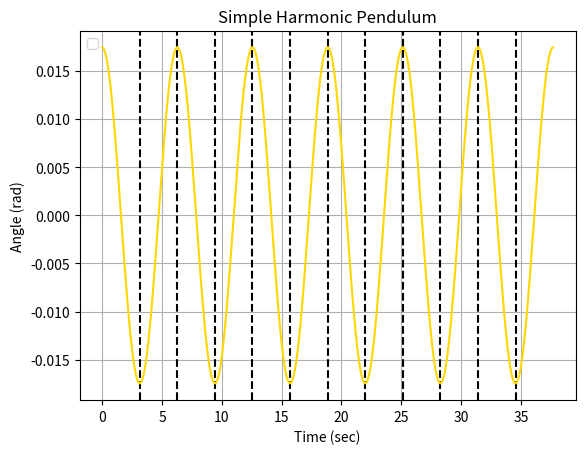

The script that saved this image:
# -*- coding: utf-8 -*-
"""
Created on Tue Feb 11 10:08:35 2020

[redacted]
"""

import numpy as np
import matplotlib.pyplot as plt

from scipy.integrate import odeint
from scipy.signal import argrelmin, argrelmax

from math import pi,sqrt,sin,cos


class Pendulum(object):
    """
    This class the motion of a DDP Pendulum.
    
    Data Attributes:
        omega_0
        q 
        A
        omega_d
        period_0
        period_d
        resonance_amp
    
    Methods:
        dpdt - returns the derivative of w, where w is the derivative of theta with respect to time
        ode_integrator - ODE solver using odeint function from scipy.integrate
    
    """

    
    def __init__(self,omega_0=1., q=0., A=0., omega_d=0.):
        """
        DDP Pendulum
        
        Parameters:
        -----------
        omega_0
        q 
        A
        omega_d
        """
        
        #self.p0 = p0
        #self.t = t
        self.omega_0 = omega_0         
        self.q = q               
        self.A = A
        self.omega_d = omega_d
        self.period_0 = 2*pi / (omega_0)
        if omega_d == 0:     
            self.period_d = 0
        else:
            self.period_d = 2*pi / (omega_d)
        self.resonance_amp = A / sqrt( (omega_0**2 - omega_d**2)**2 + q**2 * omega_d**2)
        
    
    def dpdt(self,p0,t=0):
        intial_cond = -(self.omega_0**2 * sin(p0[0])) - self.q*p0[1] + self.A*cos(self.omega_d*t)
        dpdt_func = np.array([p0[1], intial_cond])
        return dpdt_func
    
    
    def ode_integrator(self,p0,t):
        values = odeint(self.dpdt, p0, t)
        return values
    


#########################################
#c



#p = [[Initial Angle, Initial Angular Velocity]]
initial_angle = 1 * (pi / 180.0)
p = np.array([initial_angle,0])

period = 2*pi / (1.0)
endtime = period*6
steps = 10000
time = np.linspace(0,endtime, steps)
#Pendulum(omega, q, A, omega_d)
DDP_Pen = Pendulum(1.0,0.,0.,0.)
solution = DDP_Pen.ode_integrator(p,time)

max_list = argrelmax(solution[:,0]) 
min_list = argrelmin(solution[:,0])

for x_coord in max_list[0]:
    plt.axvline(x=x_coord*endtime / steps,color = "black", linestyle = "dashed")
for x_coord in min_list[0]:
    plt.axvline(x=x_coord*endtime / steps,color = "black", linestyle = "dashed")
    
    
plt.plot(time,solution[:,0], color = "Gold")
plt.legend(loc= "upper left")
plt.title("Simple Harmonic Pendulum" )
plt.xlabel("Time (sec)")
plt.ylabel("Angle (rad)")
plt.grid()   
plt.show()
    
    
'''

#########################################
#d


#p = [[Initial Angle, Initial Angular Velocity]]
initial_angle_1 = 1.0 * (pi / 180.0)
initial_angle_2 = 15.0 * (pi / 180.0)
initial_angle_3 = 90.0 * (pi / 180.0)
initial_angle_4 = 179.0 * (pi / 180.0)


p_1 = np.array([initial_angle_1,0])
p_2 = np.array([initial_angle_2,0])
p_3 = np.array([initial_angle_3,0])
p_4 = np.array([initial_angle_4,0])


endtime = 8*2*pi
steps = 10000
time = np.linspace(0,endtime, steps)
#Pendulum(omega, q, A, omega_d)

#Calling the general Pendulum Class
DDP_Pen = Pendulum(1.0,0.,0.,0.)

#Creating Seperate list for each Pendulum
solution_1 = DDP_Pen.ode_integrator(p_1,time)
solution_2 = DDP_Pen.ode_integrator(p_2,time)
solution_3 = DDP_Pen.ode_integrator(p_3,time)
solution_4 = DDP_Pen.ode_integrator(p_4,time)


#Finding the max and min of 4 pendulum
max_list_1 = argrelmax(solution_1[:,0]) 
min_list_1 = argrelmin(solution_1[:,0])
for x_coord in max_list_1[0]:
    plt.axvline(x=x_coord*endtime / steps,color = "Gold", linestyle = "dashed")
for x_coord in min_list_1[0]:
    plt.axvline(x=x_coord*endtime / steps,color = "Gold", linestyle = "dashed")

max_list_2 = argrelmax(solution_2[:,0]) 
min_list_2 = argrelmin(solution_2[:,0])
for x_coord in max_list_2[0]:
    plt.axvline(x=x_coord*endtime / steps,color = "mediumblue", linestyle = "dashed")
for x_coord in min_list_2[0]:
    plt.axvline(x=x_coord*endtime / steps,color = "mediumblue", linestyle = "dashed")


max_list_3 = argrelmax(solution_3[:,0]) 
min_list_3 = argrelmin(solution_3[:,0])
for x_coord in max_list_3[0]:
    plt.axvline(x=x_coord*endtime / steps,color = "limegreen", linestyle = "dashed")
for x_coord in min_list_3[0]:
    plt.axvline(x=x_coord*endtime / steps,color = "limegreen", linestyle = "dashed")


max_list_4 = argrelmax(solution_4[:,0]) 
min_list_4 = argrelmin(solution_4[:,0])
for x_coord in max_list_4[0]:
    plt.axvline(x=x_coord*endtime / steps,color = "orangered", linestyle = "dashed")
for x_coord in min_list_4[0]:
    plt.axvline(x=x_coord*endtime / steps,color = "orangered", linestyle = "dashed")


plt.plot(time,solution_1[:,0] / initial_angle_1, color = "Gold", Label = " $ \Theta _0 = 1 $")
#plt.plot(time,solution_2[:,0] / initial_angle_2, color = "mediumblue", Label = " $ \Theta _0 = 15 $")
plt.plot(time,solution_3[:,0] / initial_angle_3, color = "limegreen", Label = " $ \Theta _0 = 90 $")
plt.plot(time,solution_4[:,0] / initial_angle_4, color = "orangered", Label = " $ \Theta _0 = 179 $")
plt.legend(loc= "upper left")
plt.title("Anharmonic Oscillators" )
plt.xlabel("Time (sec)")
plt.ylabel("Angle (rad) $\Theta _0$")
plt.grid()  
plt.show() 

'''
    
#########################################
#e

'''
#p = [[Initial Angle, Initial Angular Velocity]]
initial_angle = 1.0 * (pi / 100.0)



p = np.array([initial_angle,0])


endtime = 4*2*pi
steps = 10000
time = np.linspace(0,endtime, steps)

#Pendulum(omega, q, A, omega_d)
#Calling the general Pendulum Class
DDP_Pen_1 = Pendulum(1.0,0.1,0.,0.)
DDP_Pen_2 = Pendulum(1.0,0.2,0.,0.)
DDP_Pen_3 = Pendulum(1.0,0.5,0.,0.)
DDP_Pen_4 = Pendulum(1.0,2.,0.,0.)
DDP_Pen_5 = Pendulum(1.0,3.,0.,0.)

#Creating Seperate list for each Pendulum
solution_1 = DDP_Pen_1.ode_integrator(p,time)
solution_2 = DDP_Pen_2.ode_integrator(p,time)
solution_3 = DDP_Pen_3.ode_integrator(p,time)
solution_4 = DDP_Pen_4.ode_integrator(p,time)
solution_5 = DDP_Pen_5.ode_integrator(p,time)



#plt.plot(time,solution_1[:,0], color = "Gold", Label = "q = 0.1")
#plt.plot(time,solution_2[:,0], color = "mediumblue", Label = "q = 0.2")
#plt.plot(time,solution_3[:,0], color = "limegreen", Label = "q = 0.5")
plt.plot(time,solution_4[:,0], color = "orangered", Label = "q = 2.0")
plt.plot(time,solution_5[:,0], color = "darkviolet", Label = "q = 3.0")
plt.legend(loc= "upper left")
plt.title("Damped Oscillators" )
plt.xlabel("Time (sec)")
plt.ylabel("Angle (rad)")
plt.grid()  
plt.show()  


































#########################################
#f  



#p = [[Initial Angle, Initial Angular Velocity]]
initial_angle_1 = 0 * (pi / 180.0)
initial_angle_2 = 30.0 * (pi / 180.0)
initial_angle_3 = 90.0 * (pi / 180.0)


p_1 = np.array([initial_angle_1,0])
p_2 = np.array([initial_angle_2,0])
p_3 = np.array([initial_angle_3,0])


period = 2*pi / (2./3.)
endtime = period*8
steps = 10000
time = np.linspace(0,endtime, steps)
#Pendulum(omega, q, A, omega_d)

#Calling the general Pendulum Class
DDP_Pen = Pendulum(1.0,0.5,0.5,2./3.)

#Creating Seperate list for each Pendulum
solution_1 = DDP_Pen.ode_integrator(p_1,time)
solution_2 = DDP_Pen.ode_integrator(p_2,time)
solution_3 = DDP_Pen.ode_integrator(p_3,time)

#Drawing period of the Driving Force

driving_period = np.arange(0,endtime,period)
for x_coord in driving_period:
    plt.axvline(x=x_coord ,color = "black", linestyle = "dashed")





plt.plot(time,solution_1[:,0] , color = "Gold", Label = " $ \Theta _0 = 0 $")
plt.plot(time,solution_2[:,0] , color = "mediumblue", Label = " $ \Theta _0 = 30 $")
plt.plot(time,solution_3[:,0] , color = "limegreen", Label = " $ \Theta _0 = 90 $")
plt.legend(loc= "upper left")
plt.title("Anharmonic Oscillators" )
plt.xlabel("Time (sec)")
plt.ylabel("Angle (rad) ")
plt.grid()  
plt.show() 

'''
    
#########################################
#g part 1 

'''    

#p = [[Initial Angle, Initial Angular Velocity]]
initial_angle = 0 * (pi / 180.0)



p = np.array([initial_angle,0])

period_1 = 2*pi / (0.9)
period_2 = 2*pi / (1.0)
period_3 = 2*pi / (1.1)


endtime_1 = period_1*10
endtime_2 = period_2*10
endtime_3 = period_3*10


steps = 10000
time_1 = np.linspace(0,endtime_1, steps)
time_2 = np.linspace(0,endtime_2, steps)
time_3 = np.linspace(0,endtime_3, steps)


#Pendulum(omega, q, A, omega_d)
#Calling the general Pendulum Class
DDP_Pen_1 = Pendulum(1.0,0.2,0.1,0.9)
DDP_Pen_2 = Pendulum(1.0,0.2,0.1,1.0)
DDP_Pen_3 = Pendulum(1.0,0.2,0.1,1.1)


#Creating Seperate list for each Pendulum
solution_1 = DDP_Pen_1.ode_integrator(p,time_1)
solution_2 = DDP_Pen_2.ode_integrator(p,time_2)
solution_3 = DDP_Pen_3.ode_integrator(p,time_3)


plt.figure()
plt.plot(time_1,solution_1[:,0] , color = "Gold", Label = "$ \omega _d = 0.9 $")
plt.plot(time_2,solution_2[:,0] , color = "mediumblue", Label = " $ \omega _d = 1.0 $")
plt.plot(time_3,solution_3[:,0] , color = "limegreen", Label = " $ \omega _d = 1.1 $")
plt.legend(loc= "upper left")
plt.title("Resonance" )
plt.xlabel("Time (sec)")
plt.ylabel("Angle (rad)")
plt.grid()  
plt.show()
    


#########################################
#g part 2


#For q = 0.2
amplitude_list_1 = []
theta_res_list_1 = []

#For q = 0.4
amplitude_list_2 = []
theta_res_list_2 = []

#For q = 0.5
amplitude_list_3 = []
theta_res_list_3 = []

omega_driving = np.arange(0.5,1.52,0.02)

initial_angle = 0 * (pi / 180.0)
p = np.array([initial_angle,0])



for i in omega_driving:
    
    time = np.linspace(0, 20*(2*pi / i), 20000)   
    
    ###For q = 0.2
    
    #Creates time list depending on what the value of omega_d.
    DDP_Pen = Pendulum(1.0,0.2,0.1,i)
    #Grabs the theoretical theta_res value within the Pendulum class
    theoretical_theta = DDP_Pen.resonance_amp
    solution = DDP_Pen.ode_integrator(p,time)
    
    #Get the min and max of the oscillation and put them in a list
    max_list = argrelmax(solution[:,0]) 
    min_list = argrelmin(solution[:,0])
    
    #Gets the last min and max x coordinate to find the amplitude
    x_max_point = max_list[0][-1]
    x_min_point = min_list[0][-1]
    #Brings in the x coordinate before and grabs the corresponding y value
    y_max_point = solution[x_max_point,0]
    y_min_point = solution[x_min_point,0]
    #calculates the amplitude by finding the average of min and max
    amplitude = (1.0/2.0)*(y_max_point - y_min_point)

    #Appending the amplitude and theta_res into their lists
    amplitude_list_1.append(amplitude)
    theta_res_list_1.append(theoretical_theta)
    
    
    ###For q = 0.4
    
    #Creates time list depending on what the value of omega_d.
    DDP_Pen = Pendulum(1.0,0.4,0.1,i)
    #Grabs the theoretical theta_res value within the Pendulum class
    theoretical_theta = DDP_Pen.resonance_amp
    solution = DDP_Pen.ode_integrator(p,time)
    
    #Get the min and max of the oscillation and put them in a list
    max_list = argrelmax(solution[:,0]) 
    min_list = argrelmin(solution[:,0])
    
    #Gets the last min and max x coordinate to find the amplitude
    x_max_point = max_list[0][-1]
    x_min_point = min_list[0][-1]
    #Brings in the x coordinate before and grabs the corresponding y value
    y_max_point = solution[x_max_point,0]
    y_min_point = solution[x_min_point,0]
    #calculates the amplitude by finding the average of min and max
    amplitude = (1.0/2.0)*(y_max_point - y_min_point)

    #Appending the amplitude and theta_res into their lists
    amplitude_list_2.append(amplitude)
    theta_res_list_2.append(theoretical_theta)
    
    ###For q = 0.5
    
    #Creates time list depending on what the value of omega_d.
    DDP_Pen = Pendulum(1.0,0.5,0.1,i)
    #Grabs the theoretical theta_res value within the Pendulum class
    theoretical_theta = DDP_Pen.resonance_amp
    solution = DDP_Pen.ode_integrator(p,time)
    
    #Get the min and max of the oscillation and put them in a list
    max_list = argrelmax(solution[:,0]) 
    min_list = argrelmin(solution[:,0])
    
    #Gets the last min and max x coordinate to find the amplitude
    x_max_point = max_list[0][-1]
    x_min_point = min_list[0][-1]
    #Brings in the x coordinate before and grabs the corresponding y value
    y_max_point = solution[x_max_point,0]
    y_min_point = solution[x_min_point,0]
    #calculates the amplitude by finding the average of min and max
    amplitude = (1.0/2.0)*(y_max_point - y_min_point)

    #Appending the amplitude and theta_res into their lists
    amplitude_list_3.append(amplitude)
    theta_res_list_3.append(theoretical_theta)


plt.figure()
plt.plot(omega_driving,amplitude_list_1 , color = "orangered", Label = "$Amplitude$")
plt.plot(omega_driving,theta_res_list_1, color = "darkred", Label = " $ \omega _{res} $",marker = "x", linestyle = "--")
plt.legend(loc= "upper left")
plt.title("When q = 0.2: Amplitude vs $ \omega _{d} $" )
plt.xlabel(" $ \omega _{d} $")
plt.ylabel("Amplitude")
plt.grid() 
plt.show()

plt.figure()
plt.plot(omega_driving,amplitude_list_2 , color = "deepskyblue", Label = "$Amplitude$")
plt.plot(omega_driving,theta_res_list_2, color = "mediumblue", Label = " $ \omega _{res} $",marker = "x", linestyle = "--")
plt.legend(loc= "upper left")
plt.title("When q = 0.4: Amplitude vs $ \omega _{d} $" )
plt.xlabel(" $ \omega _{d} $")
plt.ylabel("Amplitude")
plt.grid() 
plt.show()

plt.figure()
plt.plot(omega_driving,amplitude_list_3 , color = "springgreen", Label = "$Amplitude$")
plt.plot(omega_driving,theta_res_list_3, color = "forestgreen", Label = " $ \omega _{res} $",marker = "x", linestyle = "--")
plt.legend(loc= "upper left")
plt.title("When q = 0.5: Amplitude vs $ \omega _{d} $" )
plt.xlabel(" $ \omega _{d} $")
plt.ylabel("Amplitude")
plt.grid() 
plt.show()


plt.figure()
plt.plot(omega_driving,amplitude_list_1 , color = "orangered", Label = "$Amplitude$ q=0.2")
plt.plot(omega_driving,theta_res_list_1, color = "darkred", Label = " $ \omega _{res} q=0.2$",marker = "x", linestyle = "--")
plt.plot(omega_driving,amplitude_list_2 , color = "deepskyblue", Label = "$Amplitude q=0.4$")
plt.plot(omega_driving,theta_res_list_2, color = "mediumblue", Label = " $ \omega _{res} q=0.4$",marker = "x", linestyle = "--")
plt.plot(omega_driving,amplitude_list_3 , color = "springgreen", Label = "$Amplitude$ q=0.5")
plt.plot(omega_driving,theta_res_list_3, color = "forestgreen", Label = " $ \omega _{res} q=0.5$",marker = "x", linestyle = "--")
plt.legend(loc= "upper left")
plt.title("All 3 q's: Amplitude vs $ \omega _{d} $" )
plt.xlabel(" $ \omega _{d} $")
plt.ylabel("Amplitude")
plt.grid() 
plt.show()



'''












    
    
